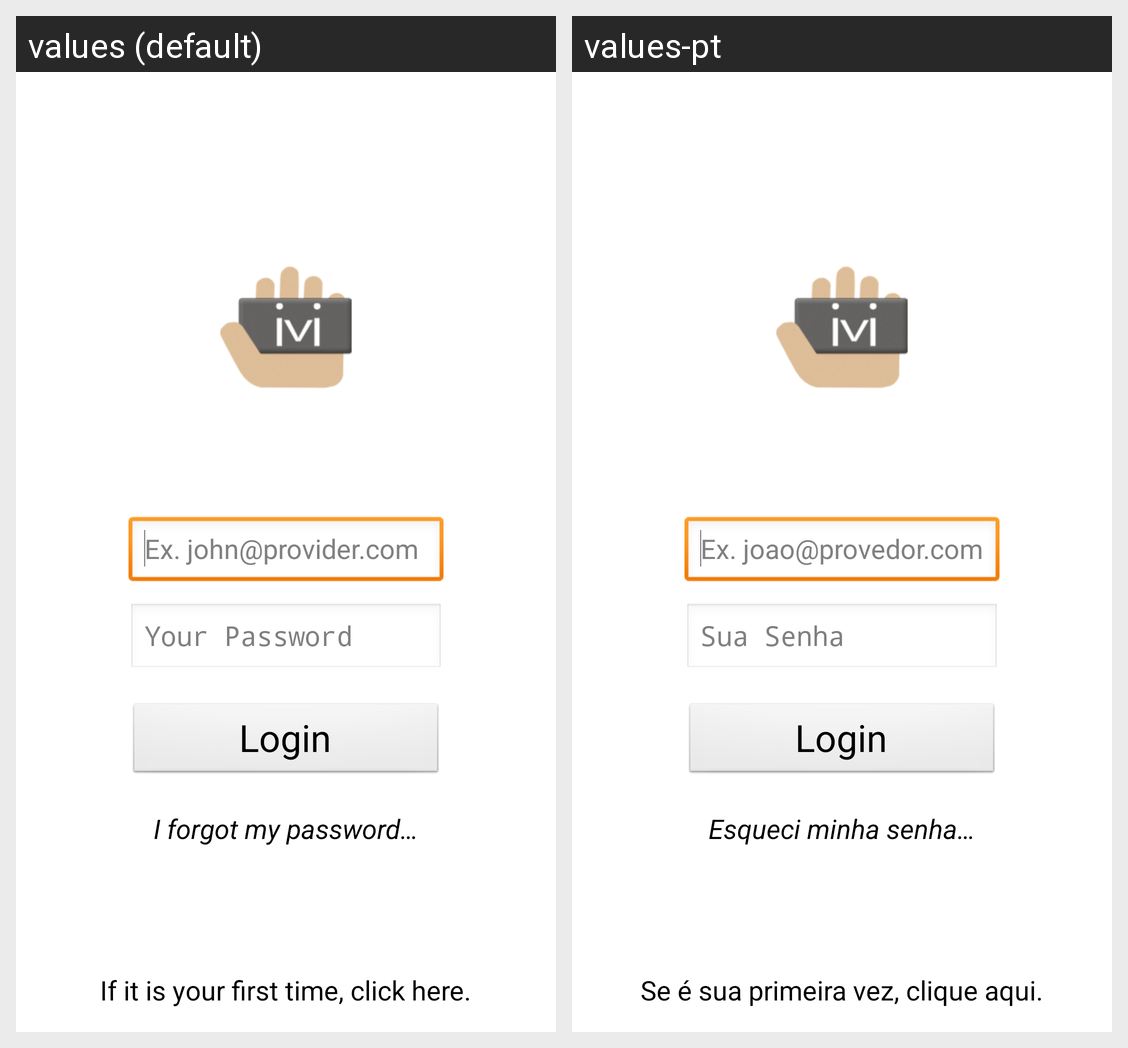

Here is an Android app screen in its default locale and in the app's own translations. Write out the translated-string differences for the strings that appear on this screen.
Android screen res/layout/activity_main.xml rendered under 2 locales, left to right: values (default), values-pt. Device: Nexus 5 (rendered at 1080×1920; each locale shown at half size, 540×960, under a caption strip naming it); theme android:Theme.NoTitleBar.
Strings drawn on this screen, with the default value and each locale's value (text and hints the layout hard-codes, and strings that could not be matched under every locale, appear in the picture but are not listed):

Password
  values: Your Password
  values-pt: Sua Senha

EmailHint
  values: Ex. john@provider.com
  values-pt: Ex. joao@provedor.com

Login
  values: Login
  values-pt: Login

RegisterText
  values: If it is your first time, click here.
  values-pt: Se é sua primeira vez, clique aqui.

ForgotMyPassText
  values: I forgot my password…
  values-pt: Esqueci minha senha…
